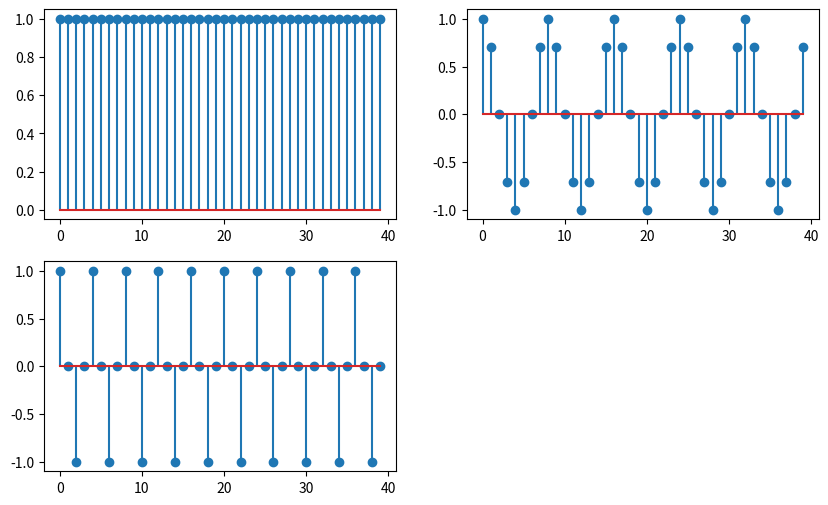

Generate this figure with matplotlib:
import numpy as np
import matplotlib.pyplot as plt
omega =[0,np.pi/4,np.pi/2]

n=np.arange(0,40)
plt.figure(figsize=(10,6))
for i in range (len(omega)):
  x=np.cos(omega[i]*n)
  plt.subplot(2,2,i+1)
  plt.stem(x)